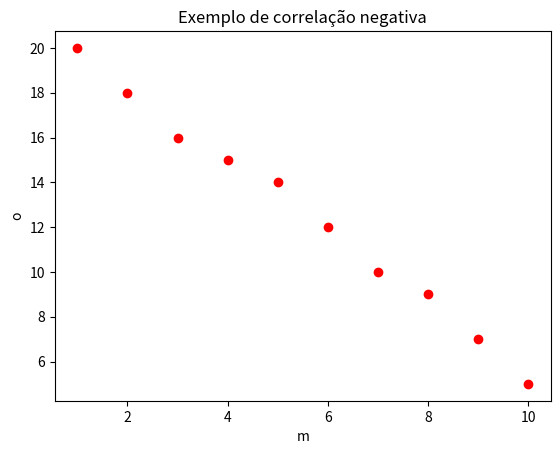

Write Python code to recreate this figure.
import matplotlib.pyplot as plt

m = [1,2,3,4,5,6,7,8,9,10]
o = [20,18,16,15,14,12,10,9,7,5] # diminui conforme x aumenta
plt.scatter(m, o, color='red')
plt.title("Exemplo de correlação negativa")
plt.xlabel("m")
plt.ylabel("o")
plt.show()